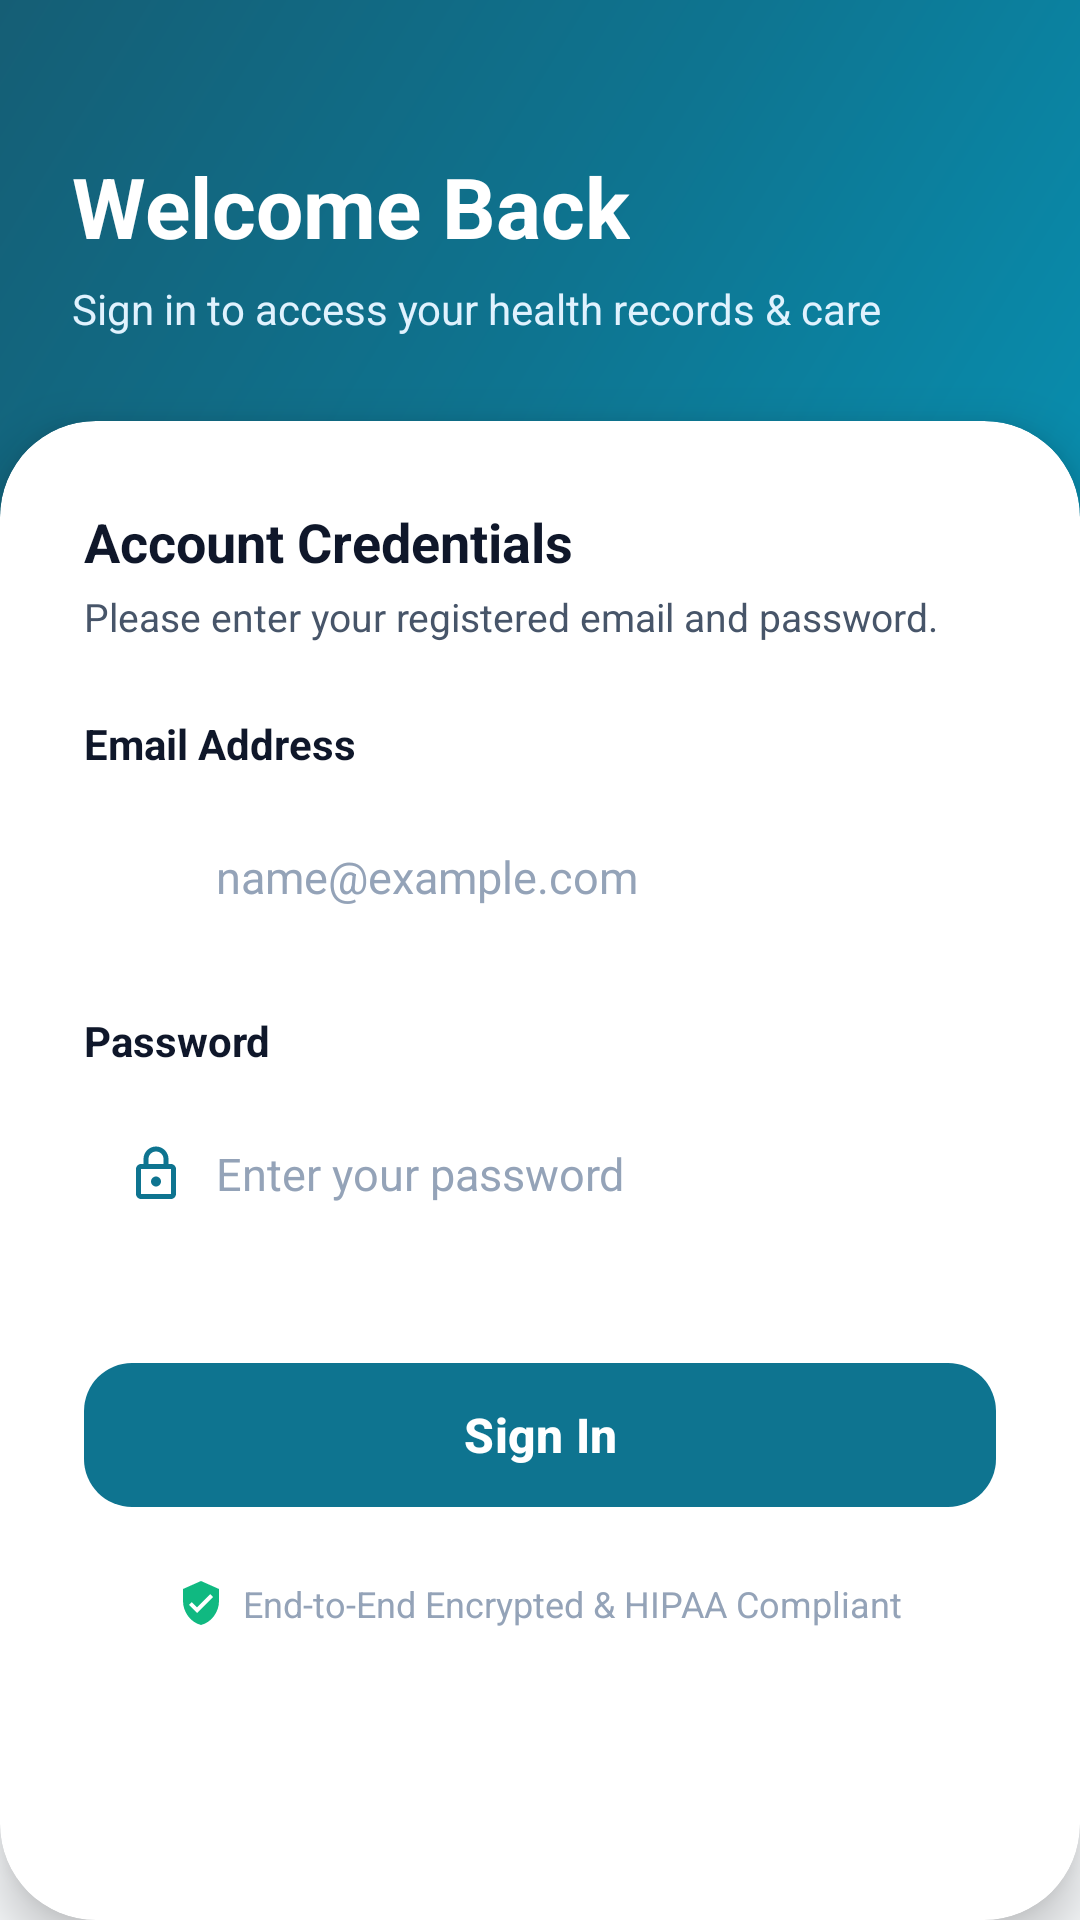

Write the Android layout XML for this screen, with the resource values it uses.
<!-- AndroidManifest.xml: application theme Theme.CARENEST -->
<!-- res/layout/activity_sign_in.xml -->
<?xml version="1.0" encoding="utf-8"?>
<layout xmlns:android="http://schemas.android.com/apk/res/android"
    xmlns:app="http://schemas.android.com/apk/res-auto"
    xmlns:tools="http://schemas.android.com/tools">

    <androidx.constraintlayout.widget.ConstraintLayout
        android:id="@+id/main"
        android:layout_width="match_parent"
        android:layout_height="match_parent"
        android:background="@color/background"
        tools:context=".Sign_In">

        
        <View
            android:id="@+id/topHeader"
            android:layout_width="match_parent"
            android:layout_height="220dp"
            android:background="@drawable/bg_gradient_header"
            app:layout_constraintTop_toTopOf="parent" />

        <TextView
            android:id="@+id/textView3"
            android:layout_width="wrap_content"
            android:layout_height="wrap_content"
            android:layout_marginStart="24dp"
            android:layout_marginTop="50dp"
            android:text="Welcome Back"
            android:textColor="@color/white"
            android:textSize="28sp"
            android:textStyle="bold"
            app:layout_constraintStart_toStartOf="parent"
            app:layout_constraintTop_toTopOf="parent" />

        <TextView
            android:id="@+id/tvSubtitle"
            android:layout_width="wrap_content"
            android:layout_height="wrap_content"
            android:layout_marginStart="24dp"
            android:layout_marginTop="6dp"
            android:text="Sign in to access your health records &amp; care"
            android:textColor="#E0F2FE"
            android:textSize="14sp"
            app:layout_constraintStart_toStartOf="parent"
            app:layout_constraintTop_toBottomOf="@+id/textView3" />

        
        <androidx.cardview.widget.CardView
            android:id="@+id/cardSignIn"
            android:layout_width="match_parent"
            android:layout_height="0dp"
            android:layout_marginTop="28dp"
            app:cardCornerRadius="32dp"
            app:cardElevation="10dp"
            app:cardBackgroundColor="@color/surface"
            app:layout_constraintBottom_toBottomOf="parent"
            app:layout_constraintTop_toBottomOf="@+id/tvSubtitle">

            <ScrollView
                android:layout_width="match_parent"
                android:layout_height="match_parent"
                android:fillViewport="true">

                <LinearLayout
                    android:layout_width="match_parent"
                    android:layout_height="wrap_content"
                    android:orientation="vertical"
                    android:padding="28dp">

                    <TextView
                        android:layout_width="wrap_content"
                        android:layout_height="wrap_content"
                        android:text="Account Credentials"
                        android:textColor="@color/text_primary"
                        android:textSize="18sp"
                        android:textStyle="bold" />

                    <TextView
                        android:layout_width="wrap_content"
                        android:layout_height="wrap_content"
                        android:layout_marginTop="4dp"
                        android:text="Please enter your registered email and password."
                        android:textColor="@color/text_secondary"
                        android:textSize="13sp" />

                    
                    <TextView
                        android:layout_width="wrap_content"
                        android:layout_height="wrap_content"
                        android:layout_marginTop="24dp"
                        android:text="Email Address"
                        android:textColor="@color/text_primary"
                        android:textSize="14sp"
                        android:textStyle="bold" />

                    <LinearLayout
                        android:layout_width="match_parent"
                        android:layout_height="54dp"
                        android:layout_marginTop="8dp"
                        android:background="@drawable/bg_input_field"
                        android:gravity="center_vertical"
                        android:orientation="horizontal"
                        android:paddingHorizontal="14dp">

                        <ImageView
                            android:layout_width="20dp"
                            android:layout_height="20dp"
                            android:src="@drawable/ic_email"
                            app:tint="@color/primary" />

                        <EditText
                            android:id="@+id/Sign_In_email_id"
                            android:layout_width="match_parent"
                            android:layout_height="match_parent"
                            android:layout_marginStart="10dp"
                            android:background="@null"
                            android:hint="name@example.com"
                            android:inputType="textEmailAddress"
                            android:maxLength="40"
                            android:maxLines="1"
                            android:textColor="@color/text_primary"
                            android:textColorHint="@color/text_hint"
                            android:textSize="15sp" />
                    </LinearLayout>

                    
                    <TextView
                        android:layout_width="wrap_content"
                        android:layout_height="wrap_content"
                        android:layout_marginTop="18dp"
                        android:text="Password"
                        android:textColor="@color/text_primary"
                        android:textSize="14sp"
                        android:textStyle="bold" />

                    <LinearLayout
                        android:layout_width="match_parent"
                        android:layout_height="54dp"
                        android:layout_marginTop="8dp"
                        android:background="@drawable/bg_input_field"
                        android:gravity="center_vertical"
                        android:orientation="horizontal"
                        android:paddingHorizontal="14dp">

                        <ImageView
                            android:layout_width="20dp"
                            android:layout_height="20dp"
                            android:src="@drawable/ic_lock"
                            app:tint="@color/primary" />

                        <EditText
                            android:id="@+id/Sign_In_password"
                            android:layout_width="match_parent"
                            android:layout_height="match_parent"
                            android:layout_marginStart="10dp"
                            android:background="@null"
                            android:hint="Enter your password"
                            android:inputType="textPassword"
                            android:maxLength="30"
                            android:maxLines="1"
                            android:textColor="@color/text_primary"
                            android:textColorHint="@color/text_hint"
                            android:textSize="15sp" />
                    </LinearLayout>

                    
                    <com.google.android.material.button.MaterialButton
                        android:id="@+id/Sign_Up_button"
                        android:layout_width="match_parent"
                        android:layout_height="56dp"
                        android:layout_marginTop="32dp"
                        android:text="Sign In"
                        android:textColor="@color/white"
                        android:textSize="16sp"
                        android:textStyle="bold"
                        app:cornerRadius="16dp"
                        app:backgroundTint="@color/primary"
                        app:elevation="4dp" />

                    
                    <LinearLayout
                        android:layout_width="match_parent"
                        android:layout_height="wrap_content"
                        android:orientation="horizontal"
                        android:gravity="center"
                        android:layout_marginTop="20dp">

                        <ImageView
                            android:layout_width="16dp"
                            android:layout_height="16dp"
                            android:src="@drawable/ic_shield"
                            app:tint="@color/accent_emerald" />

                        <TextView
                            android:layout_width="wrap_content"
                            android:layout_height="wrap_content"
                            android:layout_marginStart="6dp"
                            android:text="End-to-End Encrypted &amp; HIPAA Compliant"
                            android:textColor="@color/text_muted"
                            android:textSize="12sp" />
                    </LinearLayout>

                </LinearLayout>
            </ScrollView>
        </androidx.cardview.widget.CardView>

    </androidx.constraintlayout.widget.ConstraintLayout>
</layout>
<!-- resources referenced by this layout -->
<resources>
  <color name="accent_emerald">#10B981</color>
  <color name="background">#F8FAFC</color>
  <color name="primary">#0E7490</color>
  <color name="surface">#FFFFFF</color>
  <color name="text_hint">#94A3B8</color>
  <color name="text_muted">#94A3B8</color>
  <color name="text_primary">#0F172A</color>
  <color name="text_secondary">#475569</color>
  <color name="white">#FFFFFF</color>
  <!-- drawable bg_gradient_header (drawable) -->
  <?xml version="1.0" encoding="utf-8"?>
  <shape xmlns:android="http://schemas.android.com/apk/res/android">
      <gradient
          android:angle="135"
          android:startColor="#0891B2"
          android:centerColor="#0E7490"
          android:endColor="#155E75"
          android:type="linear"/>
  </shape>
  <!-- drawable ic_lock (drawable) -->
  <vector xmlns:android="http://schemas.android.com/apk/res/android"
      android:width="24dp"
      android:height="24dp"
      android:viewportWidth="24"
      android:viewportHeight="24">
      <path
          android:fillColor="@color/text_secondary"
          android:pathData="M18,8h-1V6c0,-2.76 -2.24,-5 -5,-5S7,3.24 7,6v2H6c-1.1,0 -2,0.9 -2,2v10c0,1.1 0.9,2 2,2h12c1.1,0 2,-0.9 2,-2V10C20,8.9 19.1,8 18,8zM9,6c0,-1.66 1.34,-3 3,-3s3,1.34 3,3v2H9V6zM18,20H6V10h12V20zM12,17c1.1,0 2,-0.9 2,-2s-0.9,-2 -2,-2 -2,0.9 -2,2 0.9,2 2,2z"/>
  </vector>
  <!-- drawable ic_shield (drawable) -->
  <vector xmlns:android="http://schemas.android.com/apk/res/android"
      android:width="24dp"
      android:height="24dp"
      android:viewportWidth="24"
      android:viewportHeight="24">
      <path
          android:fillColor="@color/accent_emerald"
          android:pathData="M12,1L3,5v6c0,5.55 3.84,10.74 9,12 5.16,-1.26 9,-6.45 9,-12V5l-9,-4zm-2,16l-4,-4 1.41,-1.41L10,14.17l6.59,-6.59L18,9l-8,8z"/>
  </vector>
  <style name="Theme.CARENEST" parent="Base.Theme.CARENEST" />
  <style name="Base.Theme.CARENEST" parent="Theme.Material3.DayNight.NoActionBar">
          
          <item name="colorPrimary">@color/primary</item>
          <item name="colorOnPrimary">@color/white</item>
          <item name="colorPrimaryContainer">@color/primary_container</item>
          <item name="colorOnPrimaryContainer">@color/on_primary_container</item>
  
          <item name="colorSecondary">@color/secondary</item>
          <item name="colorOnSecondary">@color/white</item>
          <item name="colorSecondaryContainer">@color/secondary_container</item>
          <item name="colorOnSecondaryContainer">@color/on_secondary_container</item>
  
          <item name="android:colorBackground">@color/background</item>
          <item name="colorSurface">@color/surface</item>
          <item name="colorOnSurface">@color/text_primary</item>
          <item name="colorSurfaceVariant">@color/surface_variant</item>
          <item name="colorOnSurfaceVariant">@color/text_secondary</item>
  
          <item name="colorOutline">@color/divider</item>
  
          
          <item name="android:statusBarColor">@color/surface</item>
          <item name="android:windowLightStatusBar">true</item>
          <item name="android:navigationBarColor">@color/surface</item>
      </style>
  <color name="primary_container">#E0F2FE</color>
  <color name="on_primary_container">#0C4A6E</color>
  <color name="secondary">#0284C7</color>
  <color name="secondary_container">#BAE6FD</color>
  <color name="on_secondary_container">#0369A1</color>
  <color name="surface_variant">#F1F5F9</color>
  <color name="divider">#E2E8F0</color>
</resources>
